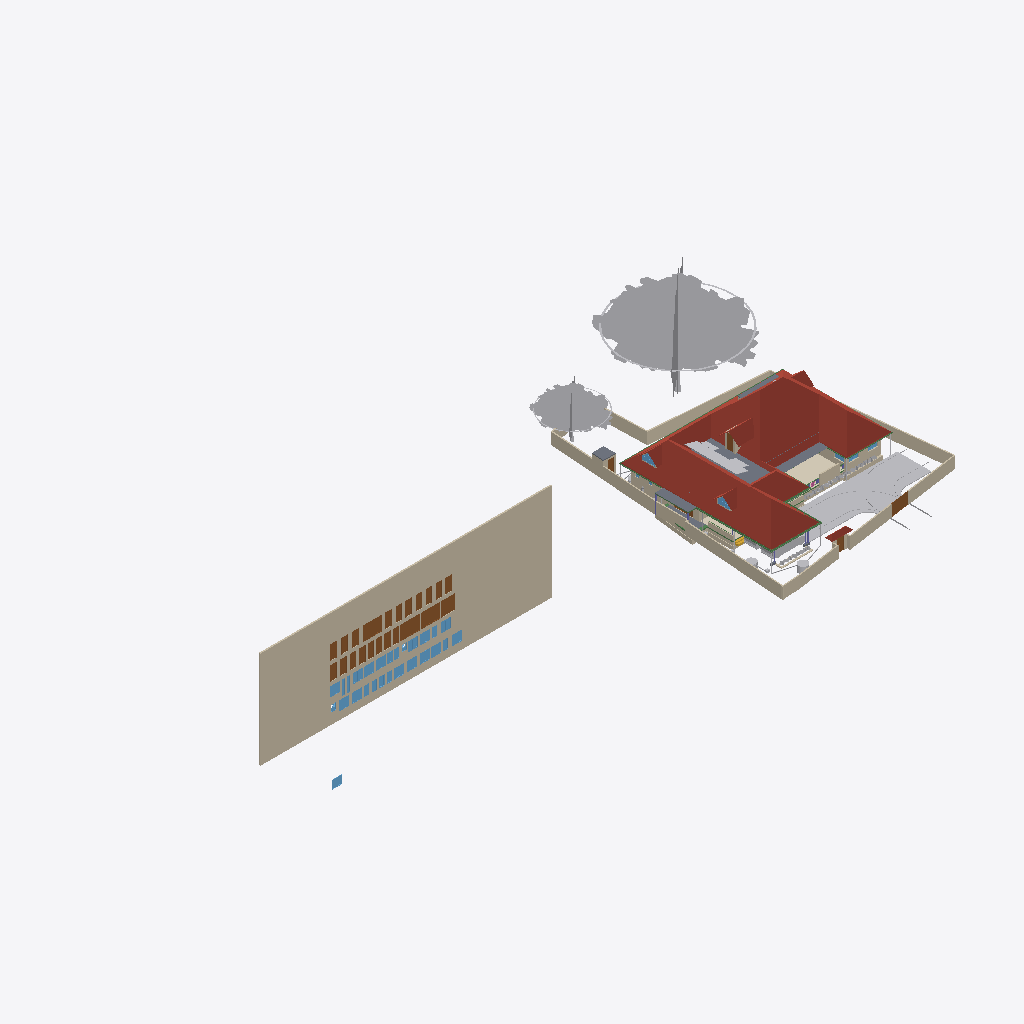
Isometric view of an IFC building model (IFC-SPF (STEP), schema IFC4X3, length unit metre), seen from the south-west, elements coloured by IFC class (only those large enough to see are counted): 38 walls (beige), 32 windows (light blue), 28 doors (brown), 19 other elements (light grey), 8 beams (green), 6 roofs (red-brown), 6 slabs (grey), 1 covering (cream), 1 stair flight (yellow).
Extent 101.4 m × 45.0 m × 24.6 m (x, y, z). Storeys (10): Footing at -0.87 m; 00 at 0.00 m; Verandah at 0.00 m; Plumbing at 0.00 m; Electrical at 0.00 m; GF at 0.45 m; GFLintel at 2.55 m; FF at 3.45 m; schedule at 5.00 m; FFtop at 5.70 m. Elements (1117): 279 IfcWall, 250 IfcBeam, 82 IfcPipeSegment, 63 IfcFurniture, 53 IfcWindow, 50 IfcDoor, 50 IfcReinforcingBar, 48 IfcCovering, 44 IfcColumn, 29 IfcGeographicElement, 20 IfcDistributionChamberElement, 20 IfcSlab.

HEADER;
FILE_DESCRIPTION(('ViewDefinition[DesignTransferView]'),'2;1');
FILE_NAME('Sreekesh.ifc','2026-03-17T13:10:23+05:30',(),(),'IfcOpenShell 0.8.5-alpha260121','Bonsai 0.8.5-alpha260121-84d55d8','Nobody');
FILE_SCHEMA(('IFC4X3'));
ENDSEC;
DATA;
#1=IFCPROJECT('0aPvmvJuf5owphcfiKWAsN',$,'My Project',$,$,$,$,(#14,#26),#9);
#30=IFCSITE('3jTVXq97zE2OZTfzZH9iYT',$,'My Site',$,$,#53,$,$,$,$,$,$,$,$);
#211744=IFCSITE('2pH2ecD1v9bgK8psTEcl$_',$,'Site',$,$,#211760,#211754,$,$,$,$,$,$,$);
#36=IFCBUILDING('3Bt1MypEf4fuqFfshm9kTs',$,'My Building',$,$,#59,$,$,$,$,$,$);
#333137=IFCBUILDING('2u05Cn$TD6OPdaLJzvNsxO',$,'GFWall',$,$,#333157,$,$,$,$,$,$);
#339211=IFCBUILDING('002Xt49mzDahM74jmffgUi',$,'GF-P',$,$,#339231,$,$,$,$,$,$);
#42=IFCBUILDINGSTOREY('3Yt8GBe1vE1Byt_$JKaQnQ',$,'GF',$,$,#7313,$,$,$,$);
#8023=IFCBUILDINGSTOREY('3LNq90aff4Xhn4xfthWyFx',$,'00',$,$,#8039,$,$,$,$);
#71986=IFCBUILDINGSTOREY('1ZF$IMkzjA5efl8XVVA8ry',$,'FFtop',$,$,#72046,$,$,$,$);
#72129=IFCBUILDINGSTOREY('1Nt2vvvNTB5u0X$NIke4ti',$,'GFLintel',$,$,#280967,$,$,$,$);
#83382=IFCBUILDINGSTOREY('2do7yjy$r1eOSN7_GxsK9f',$,'FF',$,$,#83409,$,$,$,$);
#301077=IFCBUILDINGSTOREY('1n3LFyF6X708Cvo1r86gbR',$,'Footing',$,$,#301097,$,$,$,$);
#360055=IFCBUILDINGSTOREY('2kU8qRmBnF7foRmD37T33I',$,'Verandah',$,$,#360071,$,$,$,$);
#367233=IFCBUILDINGSTOREY('3r39yX7tr10xAjP1zlM9FN',$,'Plumbing',$,$,#367249,$,$,$,$);
#436766=IFCBUILDINGSTOREY('2CUKbd$of0Yx1yz6tYDaJY',$,'schedule',$,$,#436793,$,$,$,$);
#442969=IFCBUILDINGSTOREY('0sffW$JV12jOzJZIPBAWvQ',$,'Electrical',$,$,#442985,$,$,$,$);
#436236=IFCWALL('0fO5bxiLf2rPrmsDIadgTP',$,'Wall',$,$,#436798,#436242,$,$);
#389380=IFCROOF('2YQzS8qNnFqRTnIlyQr$6O',$,'Roof',$,$,#389458,#389379,$,.HIP_ROOF.);
#158109=IFCGEOGRAPHICELEMENT('1ICn9VC11DLu$jSeyjW6na',$,'GeographicElement',$,$,#159277,#158141,$,$);
#363541=IFCCOURSE('0hYJyXEsXANxqeScN2ddTn',$,'Course',$,$,#364727,#363556,$,$);
#158156=IFCGEOGRAPHICELEMENT('2JlHSkVhjCZPlJyc1W8A6K',$,'GeographicElement',$,$,#159282,#158188,$,$);
#285749=IFCWALL('23M4dZECv7RPP4RWKkyrhY',$,'Wall.082',$,$,#435018,#285760,$,$);
#65997=IFCWALL('1DC2$ngnnDR8Q9h6mAR0js',$,'Wall',$,$,#345521,#66003,$,$);
#222195=IFCWALL('2ixJvC9dH599amejUM2w6G',$,'Wall',$,$,#293165,#222215,$,$);
#66022=IFCWALL('2FUeR5sFb9uwjJGdeVWABU',$,'Wall',$,$,#431152,#66028,$,$);
#345031=IFCCOVERING('3RPlCoLTXEkg2LQ5VmhLHT',$,'Covering',$,$,#361378,#345042,$,$);
#226167=IFCWALL('1JVywoPUH41xuuLQv_Mf23',$,'Wall.082',$,$,#434788,#226178,$,$);
#5763=IFCSLAB('2k1_QIQ_vEheGYBKPFgtqG',$,'Slab',$,$,#339798,#5774,$,$);
#65878=IFCWALL('1RxXXtAKb3$uqm3spal5Ab',$,'Wall.049',$,$,#434824,#65884,$,$);
#110356=IFCWALL('3Jc2L501zCIf2lBfrewdbK',$,'Wall',$,$,#434868,#110367,$,$);
#345472=IFCWALL('0yhntx_XHBtOwqFxJIUy0e',$,'Wall.082',$,$,#345566,#345483,$,$);
#219358=IFCROOF('2NvTBbesP9PgYEhMlxRBaG',$,'Roof',$,$,#219414,#219392,$,.GABLE_ROOF.);
#106476=IFCSLAB('3SWoLdiHLDExF96lrfPbJY',$,'Slab',$,$,#280977,#106487,$,$);
#285691=IFCWALL('3FXX66X1H7gQUhINB1ZqHj',$,'Wall.082',$,$,#434912,#285702,$,$);
#2872=IFCWALL('0VICnwrYLCM9IhHcjSiD9g',$,'Wall',$,$,#333268,#2879,$,$);
#106448=IFCSLAB('1GhnzeWbD1FR$mVw6S$mla',$,'Slab',$,$,#280972,#106464,$,$);
#470777=IFCDOOR('0t87$1_hz87gsqjjPaod5f',$,'Door',$,$,#471132,#474671,'20',2.09999990463257,1.20000004768372,$,$,$);
#146729=IFCVEHICLE('0zRPRsukT96P6cuFPGiKs1',$,'Vehicle',$,$,#189086,#146742,$,$);
#470811=IFCDOOR('2sEs1R1lb5Jhf2YwHu_NhE',$,'Door',$,$,#471147,#474708,'21',2.09999990463257,1.20000004768372,$,$,$);
#437505=IFCDOOR('3Vw79$mJ981wtZ4gjDcwpp',$,'Door',$,$,#441913,#474619,'04',2.09999990463257,1.20000004768372,$,$,$);
#3151=IFCWALL('2frHB1bR9FtP23RXamn7Ko',$,'Wall',$,$,#333488,#3162,$,$);
#447852=IFCWALL('0EZ9GCYTb6leSOQLswptQu',$,'Wall',$,$,#448349,#447872,$,$);
#109955=IFCWALL('0m53cJKujAOwiy8OxGf4Uf',$,'Wall',$,$,#434806,#109966,$,$);
#218560=IFCROOF('2C1nQ2OAXBdxxnXR0n9JKC',$,'Roof',$,$,#218716,#218594,$,.GABLE_ROOF.);
#217997=IFCROOF('2hcpXsHbj3E8lTGOwf_Twb',$,'Roof',$,$,#357861,#218003,$,.GABLE_ROOF.);
#116735=IFCDOOR('1dZUIR_mr60wAZddeiCYTI',$,'Door',$,$,#281598,#116767,$,1.79999995231628,3.0,$,$,$);
#117253=IFCWALL('2NQIKohcDAsQMbNSTdACJd',$,'Wall.049',$,$,#434706,#117264,$,$);
#3520=IFCWALL('1kfIyPN_b4JPSDED46DDvv',$,'Wall',$,$,#333253,#3526,$,$);
#218717=IFCROOF('1hzKHTNaL00O8K0DSnXvur',$,'Roof',$,$,#218864,#218751,$,.GABLE_ROOF.);
#117585=IFCSLAB('00nkzVGuT6heoHGHN6WRGv',$,'Slab',$,$,#369021,#117596,$,$);
#309185=IFCWALL('1RTxTTrCL8QeAofqzjoycv',$,'Wall',$,$,#314935,#309196,$,$);
#389139=IFCBEAM('38yYLt849AL9vMzuf_qlJY',$,'Beam',$,$,#389209,#389138,$,$);
#219564=IFCSLAB('3MJkxlHa9Ayv5Szi0695pa',$,'Slab',$,$,#351081,#219578,$,$);
#110251=IFCROOF('2Ww7svPQzEgA_fCzhmYus_',$,'Roof',$,$,#363446,#110283,$,.HIP_ROOF.);
#330794=IFCSLAB('2m4RWmARb8ng3Ygm017ww6',$,'Slab',$,$,#332135,#330805,$,$);
#388788=IFCBEAM('0CBrXPli9CuuYJqAxGAoT2',$,'Beam',$,$,#389194,#388787,$,$);
#332304=IFCWALL('0ZmojOdCnDxP$iDjWVcZ2G',$,'Wall',$,$,#360087,#332324,$,$);
#72992=IFCWALL('0nKeLZCI54WeIG0cLfl1fW',$,'Wall',$,$,#368846,#73003,$,$);
#432857=IFCWASTETERMINAL('291ZfaJMX2QgzA0yx6Dgbh',$,'WasteTerminal',$,$,#433019,#432868,$,$);
#388715=IFCBEAM('3jI7cp3YfEpe0vqGUIgXwj',$,'Beam',$,$,#389169,#388714,$,$);
#436799=IFCDOOR('0XlfQQ3kH9bQ4xqE2F$NJd',$,'Door',$,$,#469873,#469836,'01',2.09999990463257,1.20000004768372,$,$,$);
#437395=IFCDOOR('2VOTDILfv12gFz9g4dV8WW',$,'Door',$,$,#441733,#469884,'02',2.09999990463257,1.20000004768372,$,$,$);
#438103=IFCDOOR('1W4kbGnrf4BviYzt90euy7',$,'Door',$,$,#470165,#470128,'05',2.09999990463257,1.20000004768372,$,$,$);
#438650=IFCDOOR('3J6pX7wADBiwY7pVd53n9u',$,'Door',$,$,#441928,#470206,'07',2.09999990463257,1.20000004768372,$,$,$);
#439712=IFCDOOR('1r8n9ueob9YhwGM$AZbf6r',$,'Door',$,$,#441958,#470337,'13',2.09999990463257,1.20000004768372,$,$,$);
#439877=IFCDOOR('1ohfLK289CGQgvLo23Ub_B',$,'Door',$,$,#441793,#470397,'15',2.09999990463257,1.20000004768372,$,$,$);
#470845=IFCDOOR('0EBcwWEG1BLfBC_Rm2jIl2',$,'Door',$,$,#471162,#471221,'47',2.09999990463257,1.20000004768372,$,$,$);
#440168=IFCDOOR('05ygje8oDCM8k$DCM_FIgq',$,'Door',$,$,#471102,#468448,'18',2.09999990463257,1.20000004768372,$,$,$);
#437450=IFCDOOR('37YLLyO1T0MRzd$WfncXke',$,'Door',$,$,#441748,#469917,'03',2.09999990463257,1.20000004768372,$,$,$);
#439176=IFCDOOR('1NZwsCyRPA_Rvuq6ikN8ou',$,'Door',$,$,#441943,#470277,'11',2.09999990463257,1.20000004768372,$,$,$);
#439604=IFCDOOR('0QS2XabDX52xoB56jEdYKn',$,'Door',$,$,#441868,#470307,'12',2.09999990463257,1.20000004768372,$,$,$);
#470879=IFCDOOR('3uBzIOBwv9KRz8nGRgS45n',$,'Door',$,$,#471177,#471251,'48',2.09999990463257,1.20000004768372,$,$,$);
#472419=IFCWINDOW('0GCLM9tzbEz8ByjWX9sRRM',$,'Window',$,$,#472473,#472433,'26',1.29999995231628,1.54999995231628,$,$,$);
#473039=IFCWINDOW('3I0jIeasz9bPnd$EPsjU7w',$,'Window',$,$,#473758,#473053,'34',1.29999995231628,1.54999995231628,$,$,$);
#473187=IFCWINDOW('2n3dOUsTbEjAw1t_1b0qHk',$,'Window',$,$,#473241,#473201,'37',1.29999995231628,1.54999995231628,$,$,$);
#473589=IFCWINDOW('1lZG8N2onCAgw6Wp2oBrNS',$,'Window',$,$,#473643,#473603,'44',1.29999995231628,1.54999995231628,$,$,$);
#473644=IFCWINDOW('0qPJyvNrnBPOwoE6u111LD',$,'Window',$,$,#473768,#473658,'45',1.29999995231628,1.54999995231628,$,$,$);
#473774=IFCWINDOW('0z6Mla7555BeT2xgOSIEjn',$,'Window',$,$,#473828,#473788,'47',1.29999995231628,1.54999995231628,$,$,$);
#472356=IFCWINDOW('0ryRUBqR17Fvdx1isygBpA',$,'Window',$,$,#472418,#472378,'25',1.29999995231628,1.54999995231628,$,$,$);
#472474=IFCWINDOW('1MxAzrC09ESQOos8fKjYKU',$,'Window',$,$,#472528,#472488,'27',1.29999995231628,1.54999995231628,$,$,$);
#472861=IFCWINDOW('3UJpKkISXCVxpeMHT8_AWt',$,'Window',$,$,#472894,#472875,'31',1.29999995231628,1.54999995231628,$,$,$);
#472929=IFCWINDOW('3ZxmguW$r6rgD8U6rsHeov',$,'Window',$,$,#473033,#472943,'32',1.29999995231628,1.54999995231628,$,$,$);
#473534=IFCWINDOW('11Ns6xH_X2POblD9oamnOW',$,'Window',$,$,#473588,#473548,'43',1.29999995231628,1.54999995231628,$,$,$);
#473479=IFCWINDOW('28ovQprHX7H9ZCBnrN8ydw',$,'Window',$,$,#473533,#473493,'42',1.29999995231628,1.54999995231628,$,$,$);
#441389=IFCWINDOW('1uIrQzLwb0FBf4o$gkmCiN',$,'Window',$,$,#442003,#472145,'22',1.29999995231628,1.54999995231628,$,$,$);
#473132=IFCWINDOW('0ewWO9aRTEiu2DgmtsmmdL',$,'Window',$,$,#473186,#473146,'36',1.29999995231628,1.54999995231628,$,$,$);
#441361=IFCWINDOW('3rxiGfLv100Og8luFZP7ej',$,'Window',$,$,#441388,#441369,$,1.29999995231628,1.54999995231628,$,$,$);
#438910=IFCDOOR('2_EdLDw6f7cw9b3egCOt52',$,'Door',$,$,#441778,#469244,'10',2.09999990463257,1.20000004768372,$,$,$);
#328429=IFCWALL('2kbqNKfzvEQ9JHWg3KnlRz',$,'Wall',$,$,#360107,#328449,$,$);
#438749=IFCDOOR('0$8DVY4oP3JO_c4OhxM5aR',$,'Door',$,$,#441838,#469108,'08',2.09999990463257,1.20000004768372,$,$,$);
#438349=IFCDOOR('2bR2Lz4dfAH9NgHBO7V5eF',$,'Door',$,$,#441823,#470176,'06',2.09999990463257,1.20000004768372,$,$,$);
#438848=IFCDOOR('2HPJSE6uf7U8CSmEi_m1ZG',$,'Door',$,$,#441853,#470236,'09',2.09999990463257,1.20000004768372,$,$,$);
#439989=IFCDOOR('0D4N6xcBrEcv7IQhny9OtU',$,'Door',$,$,#471087,#470427,'16',2.09999990463257,1.20000004768372,$,$,$);
#440204=IFCDOOR('0HjACDWSL4vgj3$kRw90ep',$,'Door',$,$,#471072,#470496,'19',2.09999990463257,1.20000004768372,$,$,$);
#439815=IFCDOOR('2VNwutCjrDBfJLcvmkUCbO',$,'Door',$,$,#441883,#470367,'14',2.09999990463257,1.20000004768372,$,$,$);
#440030=IFCDOOR('3KL$NcU1T879eGRiUWCmhA',$,'Door',$,$,#471117,#470457,'17',2.09999990463257,1.20000004768372,$,$,$);
#146896=IFCDOOR('233Y4LKh93tgjzr0JDxIFw',$,'Door',$,$,#348594,#468928,$,2.09999990463257,1.20000004768372,$,$,$);
#70155=IFCVEHICLE('3fs_92XJnE9xh12t4cEAUA',$,'Vehicle',$,$,#189081,#70187,$,$);
#206723=IFCBUILDINGELEMENTPROXY('2K1LMOkm11dBWSaNfDUHsX',$,'BuildingElementProxy',$,$,#207458,#206736,$,$);
#327474=IFCWALL('2U4iGMjzz8RwTIGrH2ENgx',$,'Wall',$,$,#360262,#327494,$,$);
#111610=IFCDOOR('0JnVCEbZ93QxaghwOdNV45',$,'Door',$,$,#222491,#363404,$,2.09999990463257,1.20000004768372,$,$,$);
#357747=IFCWINDOW('0unPHkQknB1wc7pxPHjPGP',$,'Window',$,$,#357842,#357760,$,$,$,$,$,$);
#116971=IFCWALL('08FBn4OWj7ogBqhIhITLuq',$,'Wall.049',$,$,#434683,#116982,$,$);
#455969=IFCWALL('10vr2jrxH5u9xDp2P5Tk9Y',$,'Wall',$,$,#465902,#455989,$,$);
#101757=IFCWALL('3Re5U6AfH5hRjhCU8HzlUQ',$,'Wall',$,$,#149415,#101777,$,$);
#218541=IFCWINDOW('21qcPfDRT2hPC8Z6tF6XzK',$,'Window',$,$,#218697,#218554,$,$,$,$,$,$);
#106524=IFCSOLARDEVICE('3S6vjv$5jE1uGxlQ_RICMy',$,'SolarDevice',$,$,#120309,#106556,$,$);
#433626=IFCWASTETERMINAL('0Ad29SWDzBMQDSnJqygR91',$,'WasteTerminal',$,$,#434503,#433637,$,$);
#106561=IFCSOLARDEVICE('2N7C3uFTr0ovBcfJ26O6Lk',$,'SolarDevice',$,$,#120314,#106578,$,$);
#106579=IFCSOLARDEVICE('1xWH0eIEnB$BgsSW0yRufF',$,'SolarDevice',$,$,#120319,#106596,$,$);
#106615=IFCSOLARDEVICE('0CbIHREHr2w9gh5lx0_n0D',$,'SolarDevice',$,$,#120329,#106632,$,$);
#106651=IFCSOLARDEVICE('3GkHrXcpz9luFJaFckT4XJ',$,'SolarDevice',$,$,#120339,#106668,$,$);
#106597=IFCSOLARDEVICE('1JeFrLyoz5IhCtXWc_EtwE',$,'SolarDevice',$,$,#120324,#106614,$,$);
#106633=IFCSOLARDEVICE('3nYAYQFdT0Hu3774nkbnMA',$,'SolarDevice',$,$,#120334,#106650,$,$);
#106669=IFCSOLARDEVICE('3CH4PS5oz4_xvHOpIILxvJ',$,'SolarDevice',$,$,#120344,#106686,$,$);
#106895=IFCSOLARDEVICE('3hGn0pNNz3NwRu5qnQ1KkQ',$,'SolarDevice',$,$,#120349,#106912,$,$);
#106913=IFCSOLARDEVICE('3N6FBuwFX6eRZQfWUTehiA',$,'SolarDevice',$,$,#120354,#106930,$,$);
#117669=IFCDOOR('1Oy85YKxL61PqzyfMMUgcU',$,'Door',$,$,#369016,#469078,$,2.09999990463257,1.0,$,$,$);
#189522=IFCBUILDINGELEMENTPROXY('2fyH_FbBX1$e0RliKTBWRO',$,'BuildingElementProxy',$,$,#205917,#189554,$,$);
#472529=IFCWINDOW('1T4xVqsNn09Q7QANEos0xY',$,'Window',$,$,#472632,#472587,'28',1.29999995231628,1.54999995231628,$,$,$);
#473374=IFCWINDOW('2BTWCkad52rRnR2lhAJRnt',$,'Window',$,$,#473428,#473388,'40',1.29999995231628,1.54999995231628,$,$,$);
#388934=IFCBEAM('02028txQrArOf6QyRmi8S_',$,'Beam',$,$,#389199,#388933,$,$);
#388502=IFCBEAM('35uj72bWH5VeeE5oLL9s_t',$,'Beam',$,$,#389164,#388501,$,$);
#65947=IFCWALL('08s$eE7qfC1vtHJbeTdsNK',$,'Wall',$,$,#434943,#65953,$,$);
#41688=IFCSTAIRFLIGHT('0VcD2gJAfBIuw$lMxDzKKO',$,'StairFlight',$,$,#283276,#118718,$,2,1,0.150000005960464,0.25,.STRAIGHT.);
#329035=IFCWALL('2$n50xrj53zPnnhI4Jq0HX',$,'Wall',$,$,#360082,#329055,$,$);
#389073=IFCBEAM('1SW1UMPTn6IukCzEsXMMce',$,'Beam',$,$,#389204,#389072,$,$);
#110674=IFCWALL('1a_hfYQo5DRgtEum677ZGl',$,'Wall',$,$,#292365,#110685,$,$);
#473429=IFCWINDOW('2dzOHbFk98Zx2bSaCiLBYU',$,'Window',$,$,#473698,#473443,'41',1.29999995231628,1.54999995231628,$,$,$);
#388576=IFCBEAM('2yIyVaMgz8tR0CuDvbao9K',$,'Beam',$,$,#389174,#388575,$,$);
#472633=IFCWINDOW('0Zl2gE8_586PvBdKooVPGr',$,'Window',$,$,#472761,#472691,'29',1.29999995231628,1.54999995231628,$,$,$);
#473242=IFCWINDOW('1gX6TXdPf9AO4DNYBx2gS1',$,'Window',$,$,#473318,#473278,'38',1.29999995231628,1.54999995231628,$,$,$);
#473319=IFCWINDOW('1zR4pmTQH9$B7C01p1Qh6Y',$,'Window',$,$,#473373,#473333,'39',1.29999995231628,1.54999995231628,$,$,$);
#473699=IFCWINDOW('2YOiOVaET4gOMuWXCG8Xoa',$,'Window',$,$,#473773,#473713,'46',1.29999995231628,1.54999995231628,$,$,$);
#472979=IFCWINDOW('2zT7vXKsv2yOLSfm2klIRE',$,'Window',$,$,#473038,#472993,'33',1.29999995231628,1.54999995231628,$,$,$);
#472315=IFCWINDOW('0x22XexIv8lx4ALyuFep0N',$,'Window',$,$,#472355,#472329,'24',1.29999995231628,1.54999995231628,$,$,$);
#472233=IFCWINDOW('2o4E9pPUr5tvLXhqGsnN5n',$,'Window',$,$,#472314,#472270,'23',1.29999995231628,1.54999995231628,$,$,$);
#282729=IFCWALL('0L3wrSYBnA$xcRhMJRWK$N',$,'Wall',$,$,#368901,#282740,$,$);
#455733=IFCWALL('1_lkS15SzFbRpeNiLwhyGU',$,'Wall',$,$,#457028,#455753,$,$);
#4009=IFCWALL('2lHSG51rHEfeNsY_Rnf304',$,'Wall',$,$,#333173,#4020,$,$);
#111126=IFCWALL('11fiDOfq54uheWI4ur$p_M',$,'Wall',$,$,#292347,#111137,$,$);
#106931=IFCWALL('3FavAtlwfE4e0lW5aUJqLs',$,'Wall',$,$,#348589,#106942,$,$);
#26789=IFCDOOR('3HF$fS8tX7kw4y81dHWRkr',$,'Door',$,$,#340243,#26820,'04',$,$,$,$,$);
#332235=IFCWALL('0WW$1fAGf3sAubsqiDgRRp',$,'Wall',$,$,#360287,#332255,$,$);
#329144=IFCWALL('0XJHmtTfD6sBELqtXy9e2a',$,'Wall',$,$,#360132,#329164,$,$);
#29270=IFCWINDOW('3GxmHADO1DPPnexShW0xza',$,'Window',$,$,#339838,#99898,'44',1.29999995231628,1.54999995231628,$,$,$);
#99476=IFCWINDOW('0bWf0UbSH5vA18P2wXez2A',$,'Window',$,$,#339853,#99508,'42',1.29999995231628,1.54999995231628,$,.DOUBLE_PANEL_VERTICAL.,$);
#332339=IFCWALL('06RbKfkVLAig0EUUJcdLY6',$,'Wall',$,$,#360122,#332359,$,$);
#102232=IFCWALL('3BbLnMq0r7ivvaULYjF4Vv',$,'Wall',$,$,#348558,#102243,$,$);
#473089=IFCWINDOW('1_tLJRJAbCSei9XUsefKNp',$,'Window',$,$,#473763,#473103,'35',1.29999995231628,1.54999995231628,$,$,$);
#24945=IFCWINDOW('0pIOr8Fwn768Q5gngNrD$h',$,'Window',$,$,#363051,#99803,'43',1.29999995231628,1.54999995231628,$,.DOUBLE_PANEL_VERTICAL.,$);
#327285=IFCWALL('1vo4h6gUf99v7g_hI2dwLe',$,'Wall',$,$,#360257,#327305,$,$);
#49227=IFCBEAM('2GaElzDELAMf9uZ0HgoOwe',$,'Beam',$,$,#213055,#49238,$,$);
#472762=IFCWINDOW('1GHGaSiXnFWuxMJhhdjlFz',$,'Window',$,$,#472860,#472799,'30',1.29999995231628,1.54999995231628,$,$,$);
#327173=IFCWALL('3mDEA8Yi18fQRbhOE3km0k',$,'Wall',$,$,#360267,#327193,$,$);
ENDSEC;
